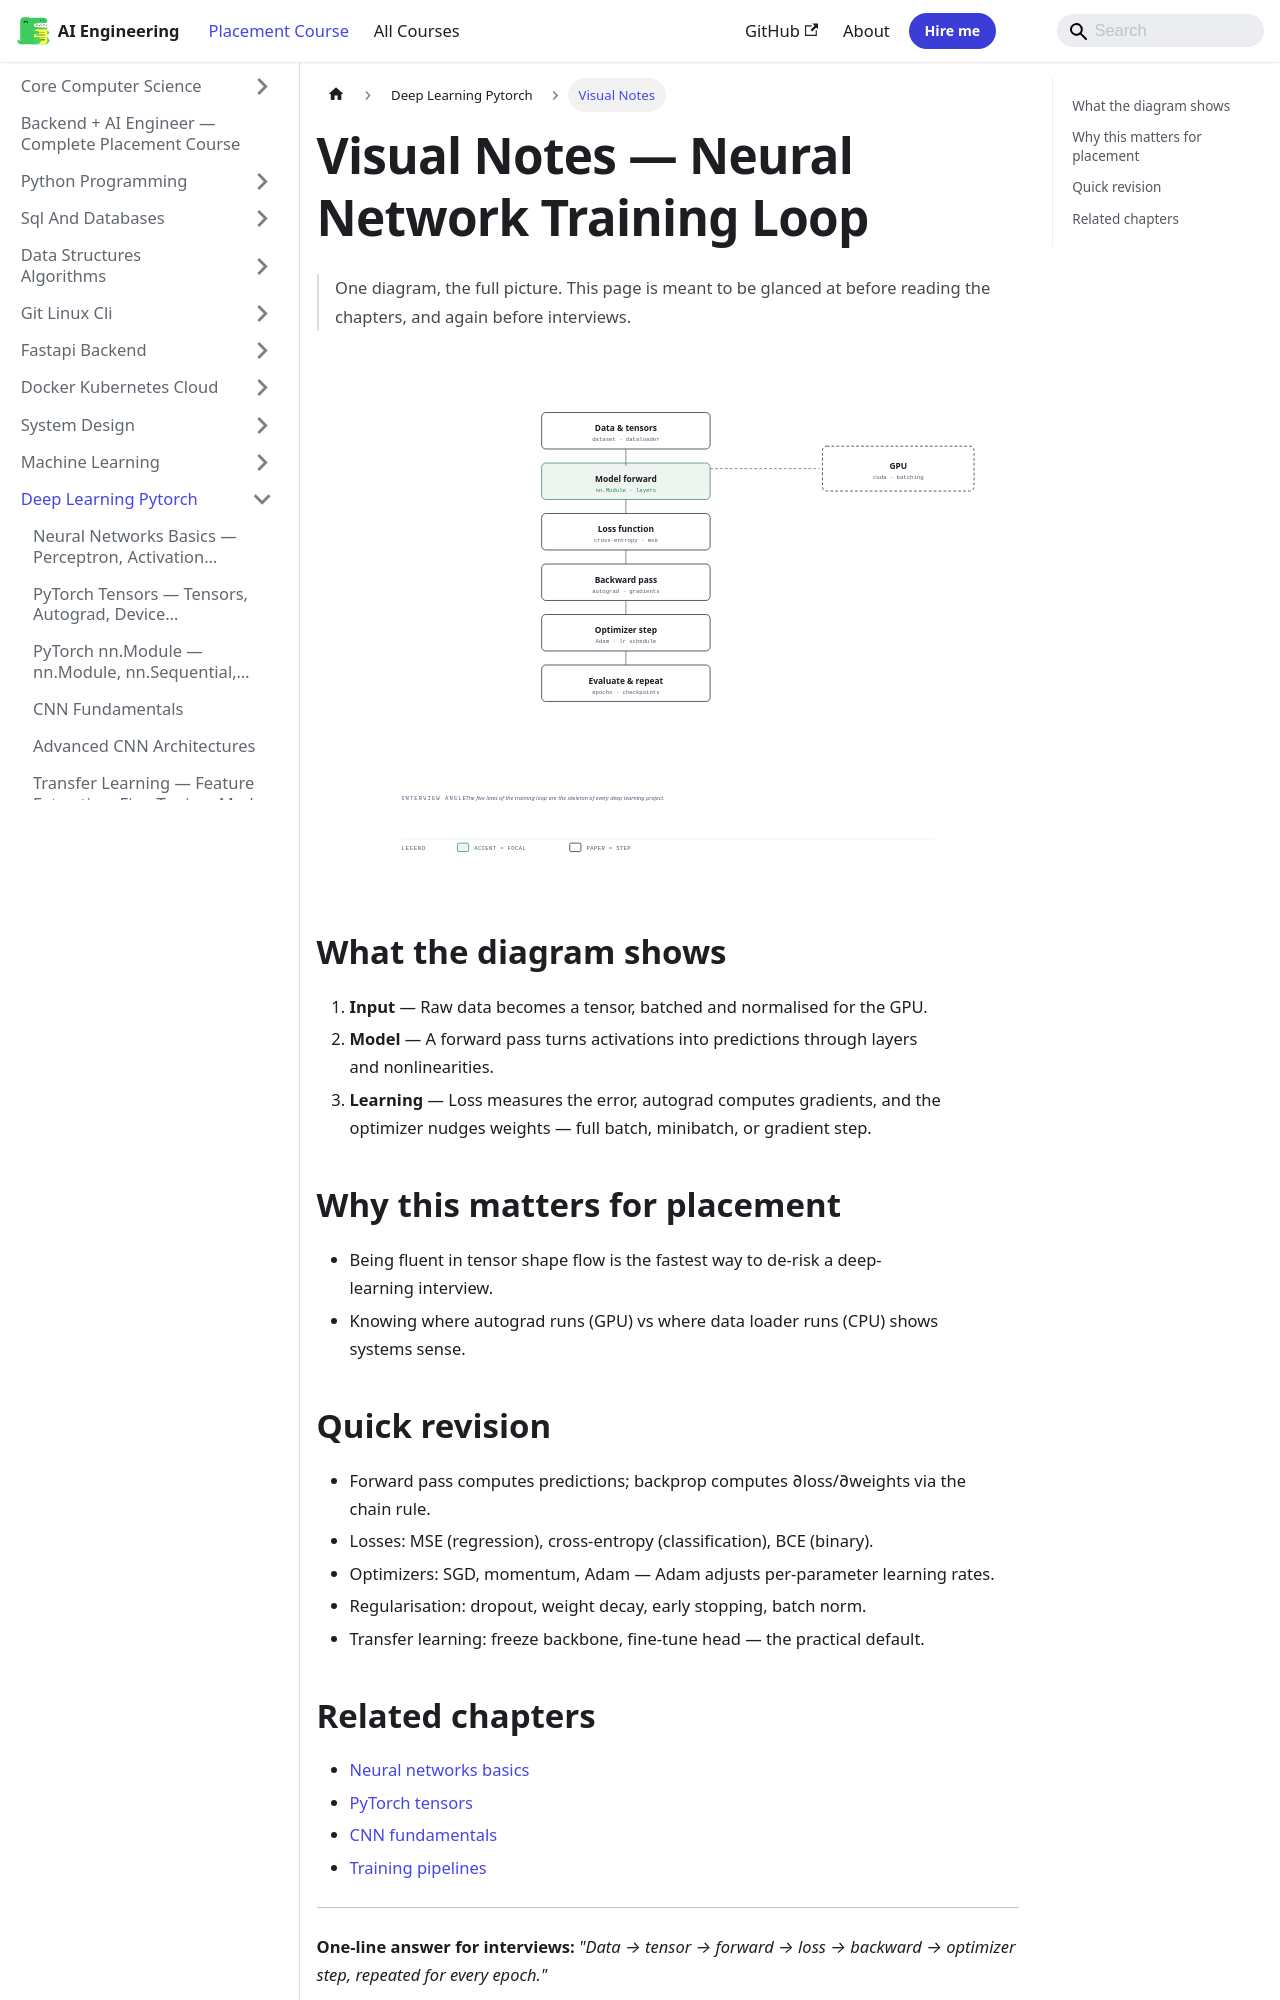

repository: Raushan666java/ai-engineering-journey · page: ai-engineering-placement/09-deep-learning-pytorch/visual-notes/index.html · generator: mkdocs

---
description: "Visual Notes — Neural Network Training Loop: One diagram, the full picture. This page is meant to be glanced at before reading the chapters, and again"
---

# Visual Notes — Neural Network Training Loop

> One diagram, the full picture. This page is meant to be glanced at before reading the chapters, and again before interviews.

![Neural Network Training Loop](/img/visual/09-deep-learning-pytorch.svg)

## What the diagram shows

1. **Input** — Raw data becomes a tensor, batched and normalised for the GPU.
1. **Model** — A forward pass turns activations into predictions through layers and nonlinearities.
1. **Learning** — Loss measures the error, autograd computes gradients, and the optimizer nudges weights — full batch, minibatch, or gradient step.

## Why this matters for placement

- Being fluent in tensor shape flow is the fastest way to de-risk a deep-learning interview.
- Knowing where autograd runs (GPU) vs where data loader runs (CPU) shows systems sense.
